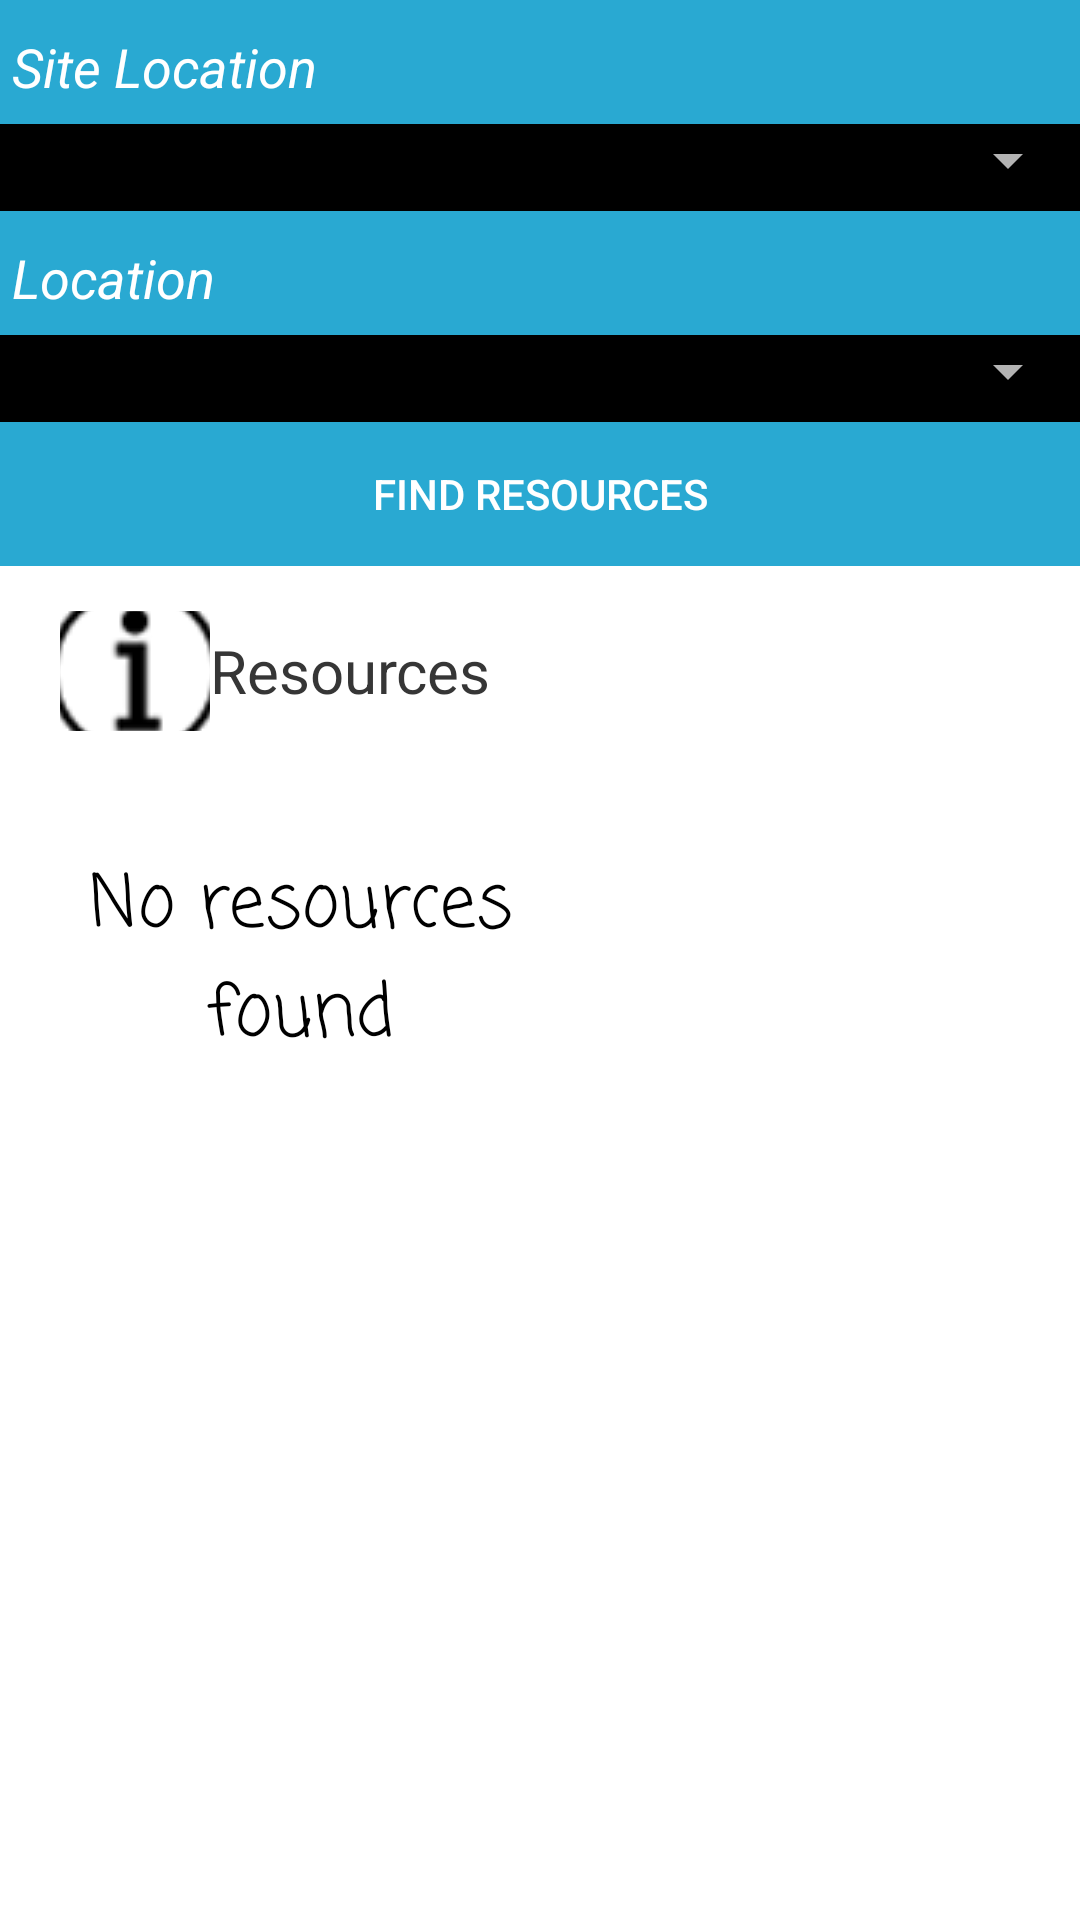

Reconstruct the res/layout file that produces this screen, plus the resources it refers to.
<!-- AndroidManifest.xml: application theme Theme.AppCompat.NoActionBar -->
<!-- res/layout/layout_resources.xml -->
<?xml version="1.0" encoding="utf-8"?>
<LinearLayout xmlns:android="http://schemas.android.com/apk/res/android"
    xmlns:app="http://schemas.android.com/apk/res-auto"
    android:id="@+id/container"
    android:layout_width="match_parent"
    android:layout_height="match_parent"
    android:background="@android:color/background_light"
    android:orientation="vertical">

    <LinearLayout
        android:id="@+id/firstSection"
        android:layout_width="match_parent"
        android:layout_height="wrap_content"
        android:background="@color/bg_main"
        android:orientation="horizontal">

        <EditText
            android:id="@+id/label1"
            android:layout_width="0dp"
            android:layout_height="wrap_content"
            android:layout_weight="1"
            android:backgroundTint="@android:color/transparent"
            android:ems="10"
            android:hint="@string/used_for_site_location"
            android:text="@string/site_location"
            android:clickable="false"
            android:cursorVisible="false"
            android:focusable="false"
            android:focusableInTouchMode="false"
            android:textStyle="italic" />
    </LinearLayout>

    <LinearLayout
        android:id="@+id/secondSection"
        android:layout_width="match_parent"
        android:layout_height="wrap_content"
        android:background="@android:color/background_dark"
        android:orientation="vertical"
        android:paddingBottom="5dp">

        <Spinner
            android:id="@+id/spinner"
            android:layout_width="match_parent"
            android:layout_height="0dp"
            android:layout_weight="1"
            android:textColor="#363636" />
    </LinearLayout>

    <LinearLayout
        android:id="@+id/thirdSection"
        android:layout_width="match_parent"
        android:layout_height="wrap_content"
        android:background="@color/bg_main"
        android:orientation="horizontal">

        <EditText
            android:id="@+id/label2"
            android:layout_width="0dp"
            android:layout_height="wrap_content"
            android:layout_weight="1"
            android:backgroundTint="@android:color/transparent"
            android:ems="10"
            android:clickable="false"
            android:cursorVisible="false"
            android:focusable="false"
            android:focusableInTouchMode="false"
            android:hint="@string/the_actual_location_of_the_resource"
            android:text="@string/location"
            android:textStyle="italic" />
    </LinearLayout>

    <LinearLayout
        android:id="@+id/fourthSection"
        android:layout_width="match_parent"
        android:layout_height="wrap_content"
        android:background="@android:color/background_dark"
        android:orientation="vertical"
        android:paddingBottom="5dp">

        <Spinner
            android:id="@+id/spinner2"
            android:layout_width="match_parent"
            android:layout_height="0dp"
            android:layout_weight="1"
            android:textColor="#363636" />

    </LinearLayout>

    <LinearLayout
        android:layout_width="match_parent"
        android:layout_height="wrap_content"
        android:orientation="horizontal"
        android:paddingBottom="5dp">

        <Button
            android:id="@+id/btnFind"
            android:layout_width="0dp"
            android:layout_height="wrap_content"
            android:layout_weight="1"
            android:background="@color/bg_main"
            android:text="@string/find_resources"
            android:textColor="@android:color/background_light" />
    </LinearLayout>

    <LinearLayout
        android:layout_width="match_parent"
        android:layout_height="wrap_content"
        android:paddingBottom="10dp"
        android:paddingLeft="20dp"
        android:paddingRight="20dp"
        android:paddingTop="10dp">

        <ImageButton
            android:id="@+id/imageButton7"
            android:layout_width="100dp"
            android:layout_height="40dp"
            android:layout_weight="1"
            android:background="#00000000"
            android:contentDescription="@string/todo"
            app:srcCompat="@drawable/info" />

        <TextView
            android:id="@+id/textView5"
            android:layout_width="match_parent"
            android:layout_height="match_parent"
            android:layout_weight="1"
            android:gravity="center_vertical"
            android:text="@string/resources"
            android:textColor="#363636"
            android:textSize="20sp" />

    </LinearLayout>

    <LinearLayout
        android:layout_width="match_parent"
        android:layout_height="match_parent"
        android:orientation="horizontal"
        android:paddingBottom="10dp"
        android:paddingLeft="20dp"
        android:paddingRight="20dp">

        <TextView
            android:id="@+id/empty"
            android:layout_width="match_parent"
            android:layout_height="match_parent"
            android:layout_weight="1"
            android:background="@android:color/background_light"
            android:fontFamily="casual"
            android:gravity="center_horizontal"
            android:paddingTop="30dp"
            android:text="@string/no_resources_found"
            android:textAppearance="@style/TextAppearance.AppCompat.Headline"
            android:textColor="@android:color/black" />

        <ListView
            android:id="@+id/resourcesList"
            android:layout_width="match_parent"
            android:layout_height="match_parent"
            android:layout_weight="1"
            android:background="@android:color/background_light"
            android:divider="#0a0a0a"
            android:dividerHeight="2dp"
            android:paddingBottom="10dp"
            android:textColor="@android:color/black" />
    </LinearLayout>

</LinearLayout>
<!-- resources referenced by this layout -->
<resources>
  <color name="bg_main">#29a9d2</color>
  <!-- drawable info: png bitmap (drawable-mdpi, 2673 bytes) -->
  <string name="find_resources">Find Resources</string>
  <string name="location">Location</string>
  <string name="no_resources_found">No resources found</string>
  <string name="resources">Resources</string>
  <string name="site_location">Site Location</string>
  <string name="the_actual_location_of_the_resource">The actual location of the resource</string>
  <string name="todo">TODO</string>
  <string name="used_for_site_location">Used for site location</string>
</resources>
